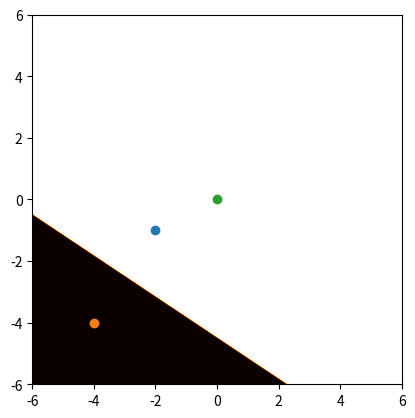

Recreate this plot in Python.
#!/usr/bin/env python
import numpy as np
import matplotlib.cm as cm
import matplotlib.pyplot as plt


xmin = -6
xmax = 6
ymin = -6
ymax = 6

x1 = np.array([-2, -1]) #from class 1
x2 = np.array([-4, -4]) # from class -1

v = x1 - x2
mid = (x1 + x2)/2.0

w = v
w0 = -v[0]*mid[0] - v[1]*mid[1]

print(w, w0)

print('for x1: ', np.dot(w,x1) + w0)
print('for x2: ', np.dot(w,x2) + w0)

delta = 0.01 #accuracy of the grid for vizualization only
x = np.arange(xmin, xmax, delta)
y = np.arange(ymin, ymax, delta)
X, Y = np.meshgrid(x, y)

fig = plt.figure()
plt.xlim(xmin,xmax)
plt.ylim(ymin,ymax)
plt.plot(x1[0],x1[1],'o')
plt.plot(x2[0],x2[1],'o')
plt.plot(0,0,'o') #origin
    
#vizualization
Z = X*w[0] + Y*w[1] + w0
Z[Z>0] = 1
Z[Z<=0] = -1
im = plt.imshow(Z, interpolation='bilinear', cmap=cm.hot,
            origin='lower', extent=[xmin, xmax, ymin, ymax],
            vmax=abs(Z).max(), vmin=-abs(Z).max())
 

plt.show()

print ('end')